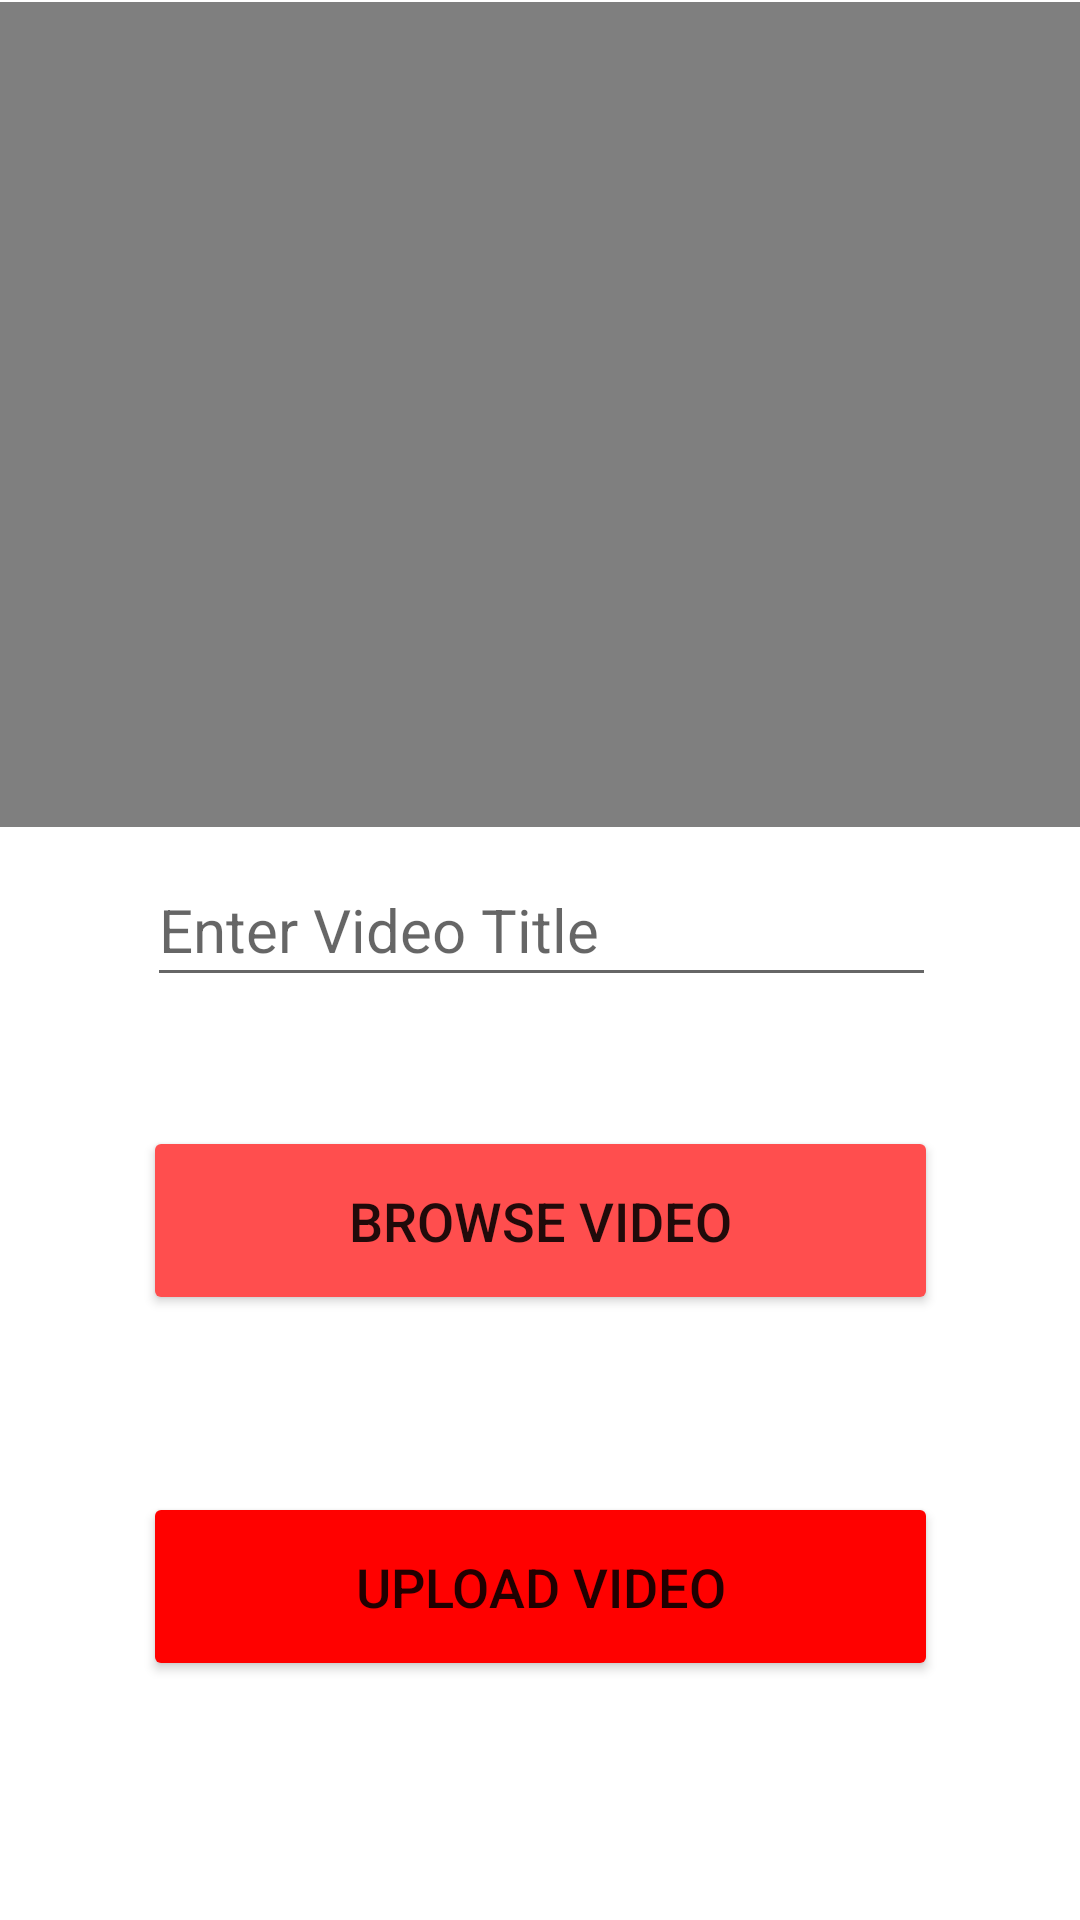

Write the Android layout XML for this screen, with the resource values it uses.
<!-- AndroidManifest.xml: application theme Theme.Youtify -->
<!-- res/layout/activity_addvideo.xml -->
<?xml version="1.0" encoding="utf-8"?>
<androidx.constraintlayout.widget.ConstraintLayout xmlns:android="http://schemas.android.com/apk/res/android"
    xmlns:app="http://schemas.android.com/apk/res-auto"
    xmlns:tools="http://schemas.android.com/tools"
    android:layout_width="match_parent"
    android:layout_height="match_parent"
    tools:context=".addvideo">

    <VideoView
        android:id="@+id/videoView"
        android:layout_width="410dp"
        android:layout_height="275dp"
        app:layout_constraintBottom_toBottomOf="parent"
        app:layout_constraintEnd_toEndOf="parent"
        app:layout_constraintHorizontal_bias="0.0"
        app:layout_constraintStart_toStartOf="parent"
        app:layout_constraintTop_toTopOf="parent"
        app:layout_constraintVertical_bias="0.002" />

    <Button
        android:id="@+id/upload"
        android:layout_width="265dp"
        android:layout_height="63dp"
        android:layout_marginTop="20dp"
        android:layout_marginBottom="135dp"
        android:text="Upload Video"
        android:backgroundTint="#FF0100"
        android:textSize="18sp"
        app:layout_constraintBottom_toBottomOf="parent"
        app:layout_constraintEnd_toEndOf="parent"
        app:layout_constraintStart_toStartOf="parent"
        app:layout_constraintTop_toBottomOf="@+id/browse" />

    <Button
        android:id="@+id/browse"
        android:layout_width="265dp"
        android:layout_height="63dp"
        android:layout_marginTop="43dp"
        android:layout_marginBottom="39dp"
        android:text="Browse Video"
        android:backgroundTint="#FF4E4E"
        android:textSize="18sp"
        app:layout_constraintBottom_toTopOf="@+id/upload"
        app:layout_constraintEnd_toEndOf="parent"
        app:layout_constraintStart_toStartOf="parent"
        app:layout_constraintTop_toBottomOf="@+id/vtitle" />

    <EditText
        android:id="@+id/vtitle"
        android:layout_width="263dp"
        android:layout_height="48dp"
        android:layout_marginTop="64dp"
        android:ems="10"
        android:hint="Enter Video Title"
        android:inputType="textPersonName"
        android:textColor="#000"
        android:textSize="20sp"
        app:layout_constraintBottom_toTopOf="@+id/browse"
        app:layout_constraintEnd_toEndOf="parent"
        app:layout_constraintHorizontal_bias="0.506"
        app:layout_constraintStart_toStartOf="parent"
        app:layout_constraintTop_toBottomOf="@+id/videoView"
        app:layout_constraintVertical_bias="0.338" />

</androidx.constraintlayout.widget.ConstraintLayout>
<!-- resources referenced by this layout -->
<resources>
  <style name="Theme.Youtify" parent="Theme.MaterialComponents.DayNight.NoActionBar">
          
          <item name="colorPrimary">@color/purple_500</item>
          <item name="colorPrimaryVariant">@color/black</item>
          <item name="colorOnPrimary">@color/white</item>
          
          <item name="colorSecondary">@color/teal_200</item>
          <item name="colorSecondaryVariant">@color/teal_700</item>
          <item name="colorOnSecondary">@color/black</item>
          
          <item name="android:statusBarColor">?attr/colorPrimaryVariant</item>
          
      </style>
  <!-- not gathered from this repository: default colours our renderer supplied (Android Studio template values) -->
  <color name="purple_500">#FF6200EE</color>
  <color name="teal_200">#FF03DAC5</color>
  <color name="teal_700">#FF018786</color>
  <color name="black">#FF000000</color>
  <color name="white">#FFFFFFFF</color>
</resources>
